Run: headless pygame with SDL's dummy video driver; simulated clock (each Clock.tick advances the game by its frame time, no real sleeping); random seed 0; keys injected as events and as key.get_pressed() state; no mouse input.
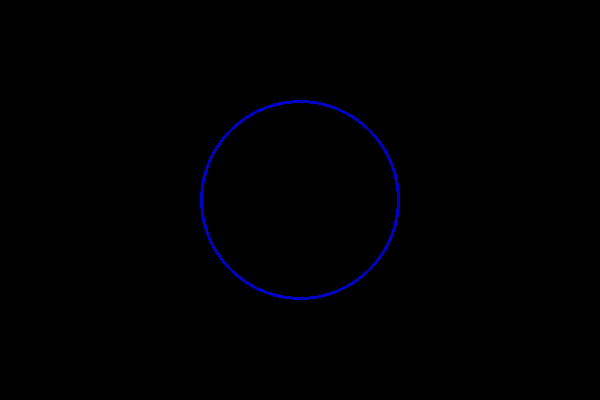
Frame 1 of 4 · flips 1–60 · no input
Frame 2 of 4 · flips 61–180 · tapped SPACE, RETURN · held RIGHT (→), D · screen unchanged from frame 1, image omitted
Frame 3 of 4 · flips 181–300 · held DOWN (↓), S · screen unchanged from frame 2, image omitted
Frame 4 of 4 · flips 301–420 · held LEFT (←), A, UP (↑), W · screen unchanged from frame 3, image omitted

The pygame program that drew these frames:

import pygame

pygame.init()
blue=(0,0,200)
bord = pygame.display.set_mode((600, 400))
while True:
    pygame.draw.circle(bord,blue,[300,200],100,3)
    pygame.display.update()
    print("anas")
bord.fill(255,255,255)
pygame.quit()
quit()
